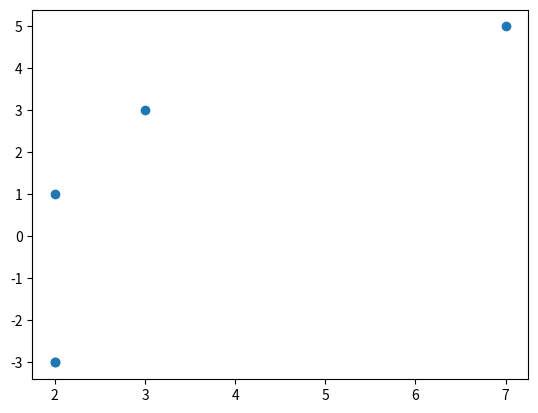

Python code for this plot:
import scipy.io.wavfile as wavfile
import matplotlib.pyplot as plt
import numpy as np

def main():
    test2()

def get_feature(data):
    x = []
    y = []

    count = 1
    sum = 0
    is_positive = data[0] >= 0

    for d in data[1:]:
        # Crossed the 0-line >> append and start a new count.
        if (is_positive and d < 0) or (not is_positive and d >= 0):
            is_positive = not is_positive
            x.append(count)
            y.append(sum)
            count = 0
            sum = 0

        count += 1
        sum += d
    x.append(count)
    y.append(sum)

    return (x, y)

def test2():
    data1 = [0,0,1,0,1,2,1,-1,-2,0,2,1,-1,-2,0,1]
    data2 = [0,1,2,1,-1,-2]

    data1_feature = get_feature(data1)
    data2_feature = get_feature(data2)

    # plt.plot(data1_feature[0], data1_feature[1])
    # plt.plot(data2_feature[0], data2_feature[1])
    plt.scatter(data1_feature[0], data1_feature[1])
    # plt.scatter(data2_feature[0], data2_feature[1])
    plt.show()

def test1():
    sample_rate1, data1 = wavfile.read('test_files\\audio\\OneClapPianoMobile.wav')
    sample_rate2, data2 = wavfile.read('test_files\\audio\\OneClapStuebordPCMono.wav')

    #1.953
    start = int(1.9529 * 48000)
    n = 250
    plt.scatter(data1[:n], data2[start:start+n])
    #plt.plot(data1)

    x = []
    y = []

    for angle in range (0, 360, 1):
        x_value = np.sin(2 * np.pi * (angle / 360))
        y_value = np.cos(2 * np.pi * (angle / 360))

        x.append(x_value)
        y.append(y_value)


    #plt.plot(x, y)
    #plt.scatter(x, y)

    plt.show()

if __name__ == '__main__':
    main()